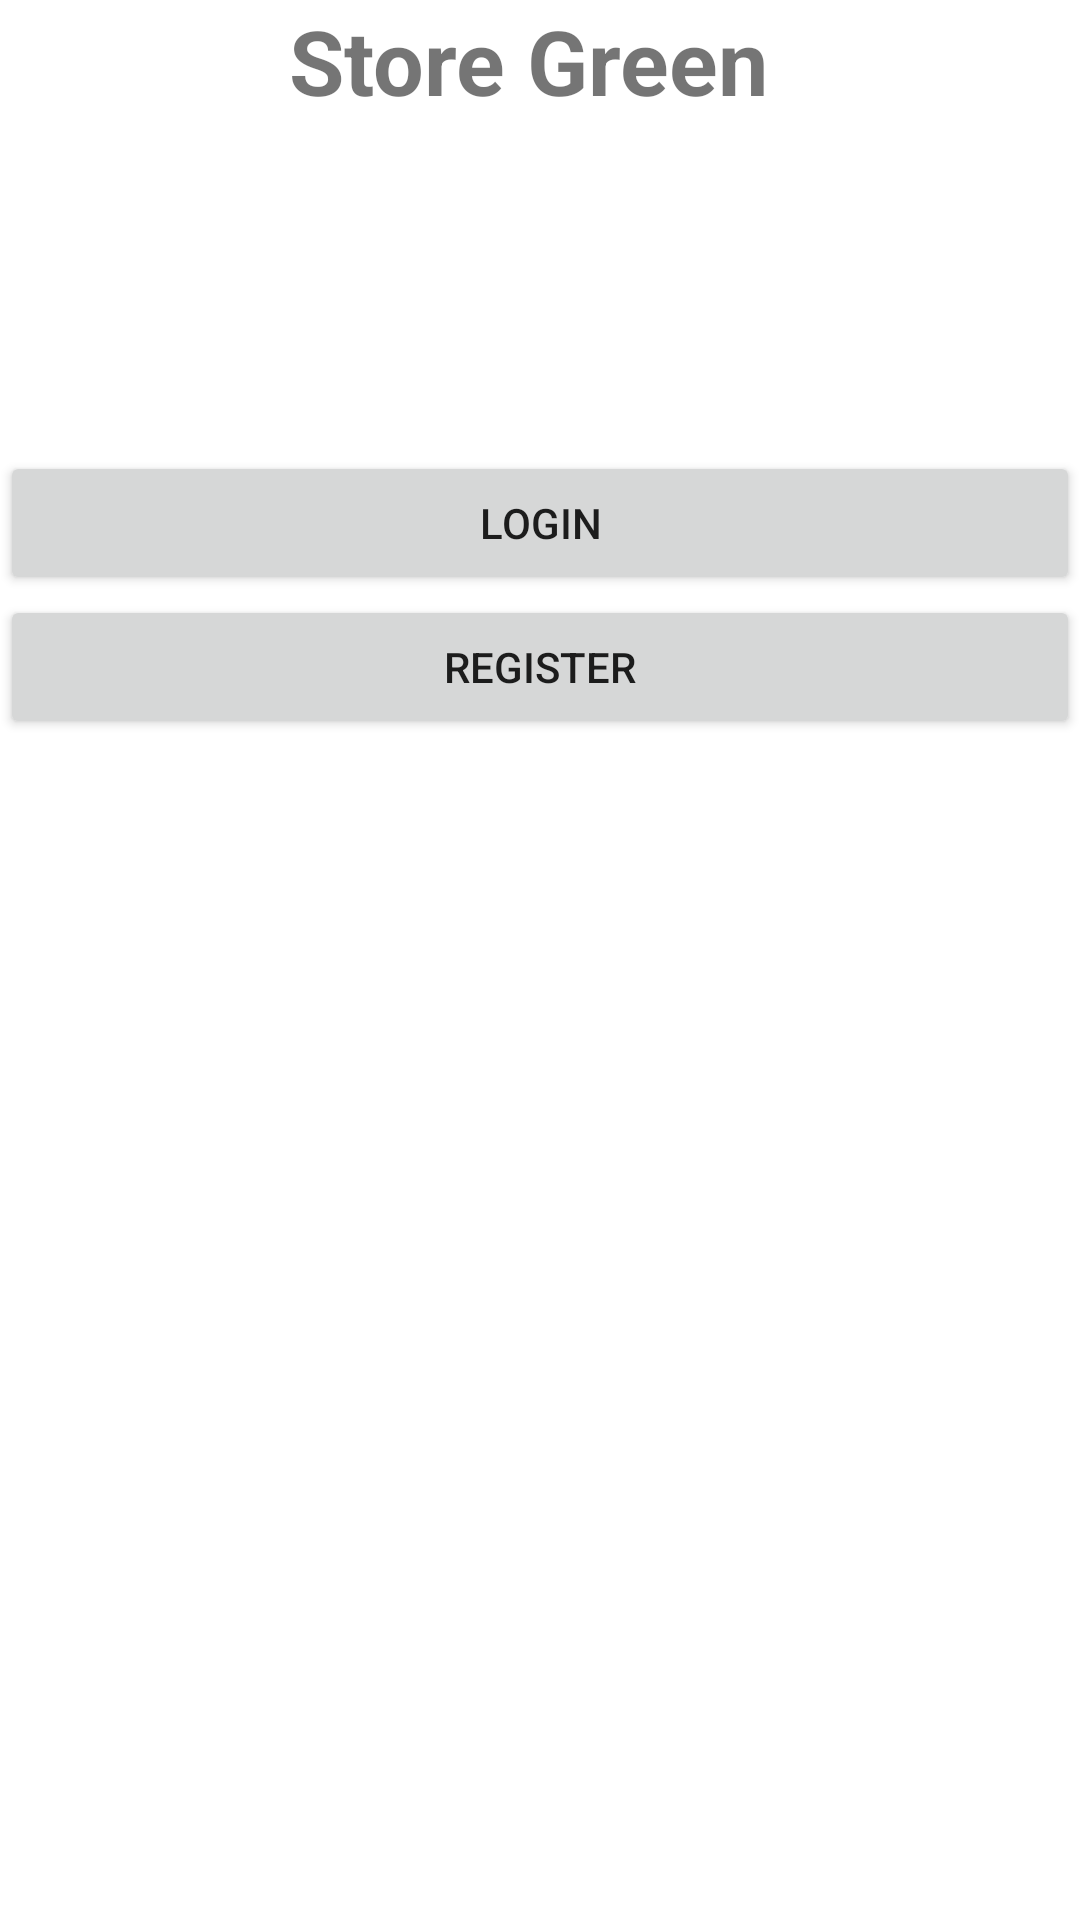

Write the Android layout XML for this screen, with the resource values it uses.
<!-- AndroidManifest.xml: application theme Theme.StoreGreen -->
<!-- res/layout/activity_start.xml -->
<?xml version="1.0" encoding="utf-8"?>
<LinearLayout xmlns:android="http://schemas.android.com/apk/res/android"
    xmlns:app="http://schemas.android.com/apk/res-auto"
    xmlns:tools="http://schemas.android.com/tools"
    android:orientation="vertical"
    android:layout_width="match_parent"
    android:layout_height="match_parent"
    tools:context=".StartActivity">

    <TextView
        android:textStyle="bold"
        android:textSize="30sp"
        android:layout_gravity="center"
        android:text="Store Green "
        android:layout_width="wrap_content"
        android:layout_height="wrap_content"/>
    <Button
        android:id="@+id/btn_sLogin"
        android:text="Login"
        android:layout_marginTop="110dp"
        android:layout_width="match_parent"
        android:layout_height="wrap_content"/>

    <Button
        android:id="@+id/btn_sRegister"
        android:text="register"
        android:layout_width="match_parent"
        android:layout_height="wrap_content"/>
</LinearLayout>
<!-- resources referenced by this layout -->
<resources>
  <style name="Theme.StoreGreen" parent="Theme.MaterialComponents.DayNight.NoActionBar">
          
          <item name="colorPrimary">@color/purple_500</item>
          <item name="colorPrimaryVariant">@color/purple_700</item>
          <item name="colorOnPrimary">@color/white</item>
          
          <item name="colorSecondary">@color/teal_200</item>
          <item name="colorSecondaryVariant">@color/teal_700</item>
          <item name="colorOnSecondary">@color/black</item>
          
          <item name="android:statusBarColor" tools:targetApi="l">?attr/colorPrimaryVariant</item>
          
      </style>
  <!-- not gathered from this repository: default colours our renderer supplied (Android Studio template values) -->
  <color name="purple_500">#FF6200EE</color>
  <color name="purple_700">#FF3700B3</color>
  <color name="teal_200">#FF03DAC5</color>
  <color name="teal_700">#FF018786</color>
  <color name="black">#FF000000</color>
  <color name="white">#FFFFFFFF</color>
</resources>
